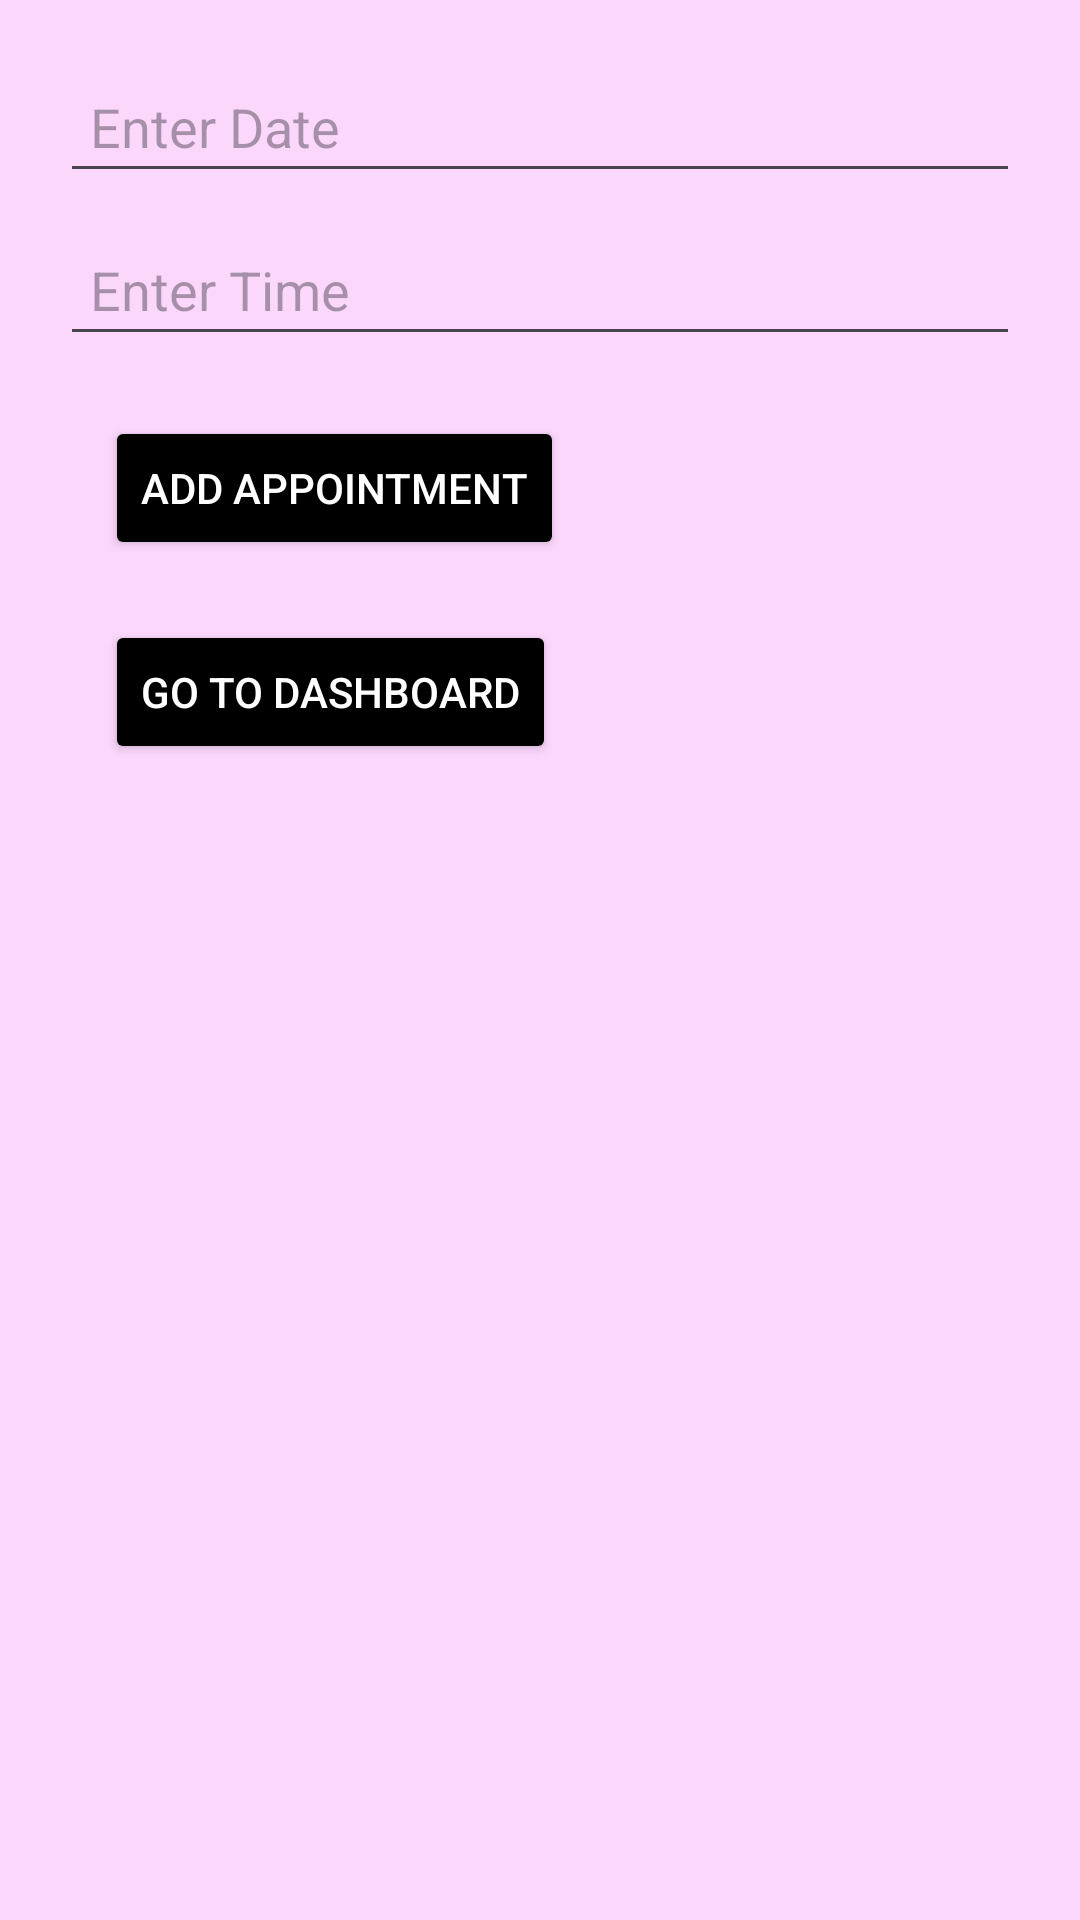

This screen was rendered from an Android layout file. Write that file and the resources it references.
<!-- AndroidManifest.xml: application theme Theme.FrontendFinalProject -->
<!-- res/layout/fragment_add_appointment.xml -->
<LinearLayout xmlns:android="http://schemas.android.com/apk/res/android"
    android:layout_width="match_parent"
    android:layout_height="match_parent"
    android:background="#FBD7FC"
    android:padding="20dp"
    android:orientation="vertical">

    <EditText
        android:id="@+id/editTextDate"
        android:layout_width="match_parent"
        android:layout_height="wrap_content"
        android:hint="Enter Date"
        android:padding="10dp"/>

    <EditText
        android:id="@+id/editTextTime"
        android:layout_width="match_parent"
        android:layout_height="wrap_content"
        android:hint="Enter Time"
        android:padding="10dp"
        android:layout_marginTop="10dp"/>

    <LinearLayout
        android:layout_width="match_parent"
        android:layout_height="match_parent"
        android:orientation="vertical">

        <Button
        android:id="@+id/buttonAddAppointment"
        android:layout_width="wrap_content"
        android:layout_height="wrap_content"
        android:text="Add Appointment"
        android:backgroundTint="@color/black"
        android:textColor="@color/white"
        android:layout_marginTop="20dp"
            android:layout_marginLeft="15dp"/>

    <Button
        android:id="@+id/GoToDash"
        android:layout_width="wrap_content"
        android:layout_height="wrap_content"
        android:text="Go to dashboard"
        android:backgroundTint="@color/black"
        android:textColor="@color/white"
        android:layout_marginTop="20dp"
        android:layout_marginLeft="15dp"/>
    </LinearLayout>
</LinearLayout>
<!-- resources referenced by this layout -->
<resources>
  <color name="black">#FF000000</color>
  <color name="white">#FFFFFFFF</color>
  <style name="Theme.FrontendFinalProject" parent="Base.Theme.FrontendFinalProject" />
  <style name="Base.Theme.FrontendFinalProject" parent="Theme.Material3.DayNight.NoActionBar">
          
          
      </style>
</resources>
